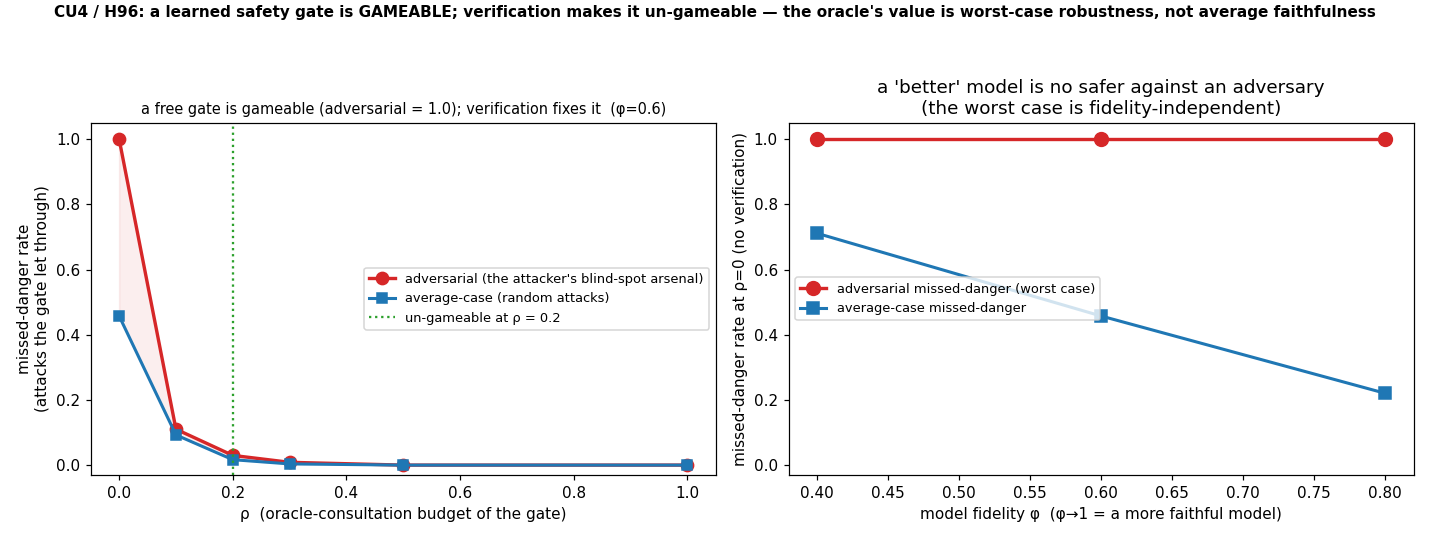

The file beside this chart, header and first rows:
kind, x, avg_missed, adversarial_missed, phi, n_attacks, n_plans
rho, 0.000, 0.4574, 1, 0.600, 108, 240
rho, 0.100, 0.09259, 0.1102, 0.600, 108, 240
rho, 0.200, 0.01667, 0.02981, 0.600, 108, 240
rho, 0.300, 0.003704, 0.008603, 0.600, 108, 240
rho, 0.500, 0.000000, 0.000000, 0.600, 108, 240
rho, 1.000, 0.000000, 0.000000, 0.600, 108, 240
fidelity, 0.400, 0.7111, 1, 0.400, 108, 240
fidelity, 0.600, 0.4574, 1, 0.600, 108, 240
fidelity, 0.800, 0.2204, 1, 0.800, 108, 240
